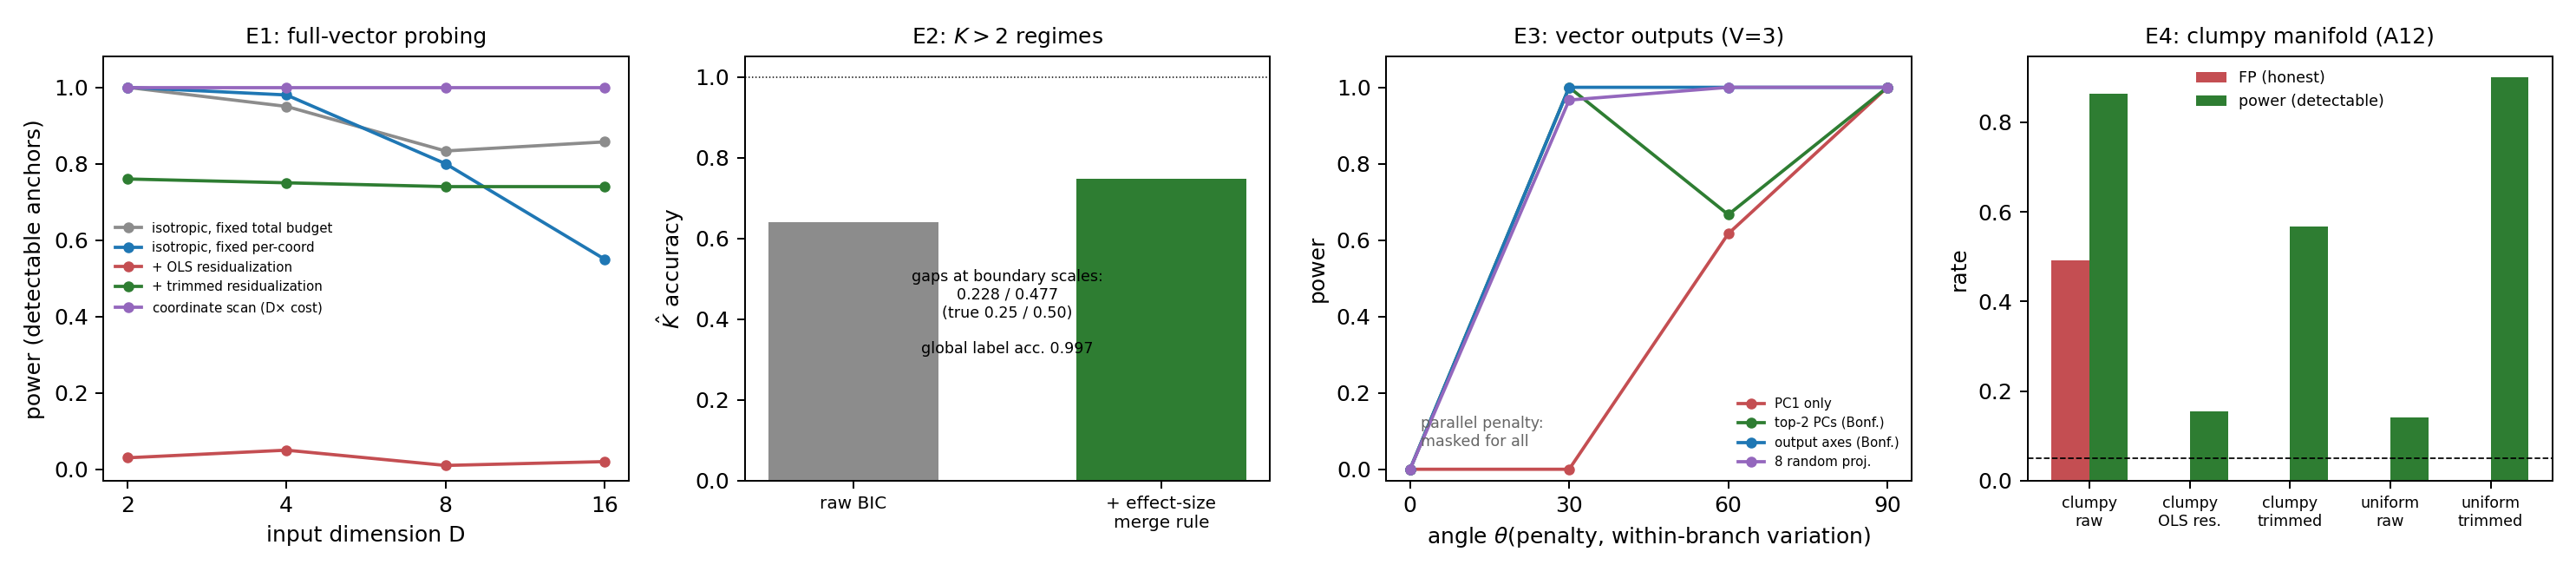

Write the Python code that produced this figure.
"""Four-panel figure for the future-work extension experiments E1-E4."""
import numpy as np
import pandas as pd
import matplotlib
matplotlib.use("Agg")
import matplotlib.pyplot as plt

C = {"iso_total": "#8C8C8C", "iso_coord": "#1f77b4", "iso_resid": "#C44E52",
     "iso_resid_rob": "#2E7D32", "coord_scan": "#9467bd"}
L = {"iso_total": "isotropic, fixed total budget", "iso_coord": "isotropic, fixed per-coord",
     "iso_resid": "+ OLS residualization", "iso_resid_rob": "+ trimmed residualization",
     "coord_scan": "coordinate scan (D$\\times$ cost)"}

fig, ax = plt.subplots(1, 4, figsize=(16.5, 3.7))

# (a) E1: power vs D
e1 = pd.read_csv("e1_summary.csv")
a = ax[0]
for s in ["iso_total", "iso_coord", "iso_resid", "iso_resid_rob", "coord_scan"]:
    d = e1[e1.strategy == s]
    a.plot(d.D, d.power, "o-", color=C[s], label=L[s], ms=4)
a.set_xscale("log", base=2); a.set_xticks([2, 4, 8, 16]); a.set_xticklabels([2, 4, 8, 16])
a.set_xlabel("input dimension D"); a.set_ylabel("power (detectable anchors)")
a.set_title("E1: full-vector probing", fontsize=10)
a.legend(fontsize=6, frameon=False); a.set_ylim(-0.03, 1.08)

# (b) E2: K selection accuracy raw vs merged; gap recovery inset text
a = ax[1]
a.bar([0, 1], [0.640, 0.747], color=["#8C8C8C", "#2E7D32"], width=0.55)
a.set_xticks([0, 1]); a.set_xticklabels(["raw BIC", "+ effect-size\nmerge rule"], fontsize=8)
a.set_ylabel("$\\hat K$ accuracy"); a.set_ylim(0, 1.05)
a.axhline(1.0, ls=":", c="k", lw=0.6)
a.set_title("E2: $K>2$ regimes", fontsize=10)
a.text(0.5, 0.30, "gaps at boundary scales:\n0.228 / 0.477\n(true 0.25 / 0.50)\n\n"
       "global label acc. 0.997", ha="center", fontsize=7,
       transform=a.transAxes)

# (c) E3: power vs theta
e3 = pd.read_csv("e3_summary.csv")
a = ax[2]
cs = {"pc1": "#C44E52", "pc2_bonf": "#2E7D32", "axes_bonf": "#1f77b4",
      "rand8_bonf": "#9467bd"}
for s, lab in [("pc1", "PC1 only"), ("pc2_bonf", "top-2 PCs (Bonf.)"),
               ("axes_bonf", "output axes (Bonf.)"), ("rand8_bonf", "8 random proj.")]:
    d = e3[(e3.V == 3) & (e3.strategy == s)]
    a.plot(d.theta, d.power, "o-", color=cs[s], label=lab, ms=4)
a.set_xticks([0, 30, 60, 90])
a.set_xlabel(r"angle $\theta$(penalty, within-branch variation)")
a.set_ylabel("power"); a.set_ylim(-0.03, 1.08)
a.set_title("E3: vector outputs (V=3)", fontsize=10)
a.legend(fontsize=6, frameon=False)
a.annotate("parallel penalty:\nmasked for all", xy=(2, 0.06), fontsize=7, color="#666")

# (d) E4: FP and power by manifold x method
e4 = pd.read_csv("e4_summary.csv")
a = ax[3]
order = [("clumpy", "raw"), ("clumpy", "resid"), ("clumpy", "resid_rob"),
         ("uniform", "raw"), ("uniform", "resid_rob")]
x = np.arange(len(order)); w = 0.38
fp = [float(e4[(e4.manifold == m) & (e4.method == me)].fp_honest.iloc[0]) for m, me in order]
pw = [float(e4[(e4.manifold == m) & (e4.method == me)].power_detectable.iloc[0]) for m, me in order]
a.bar(x - w / 2, fp, w, color="#C44E52", label="FP (honest)")
a.bar(x + w / 2, pw, w, color="#2E7D32", label="power (detectable)")
a.axhline(0.05, ls="--", c="k", lw=0.7)
a.set_xticks(x)
a.set_xticklabels(["clumpy\nraw", "clumpy\nOLS res.", "clumpy\ntrimmed",
                   "uniform\nraw", "uniform\ntrimmed"], fontsize=7)
a.set_ylabel("rate"); a.set_title("E4: clumpy manifold (A12)", fontsize=10)
a.legend(fontsize=7, frameon=False)

fig.tight_layout()
fig.savefig("fig_future_work.png", dpi=180)
print("wrote fig_future_work.png")
